Run: headless pygame with SDL's dummy video driver; simulated clock (each Clock.tick advances the game by its frame time, no real sleeping); random seed 0; keys injected as events and as key.get_pressed() state; no mouse input.
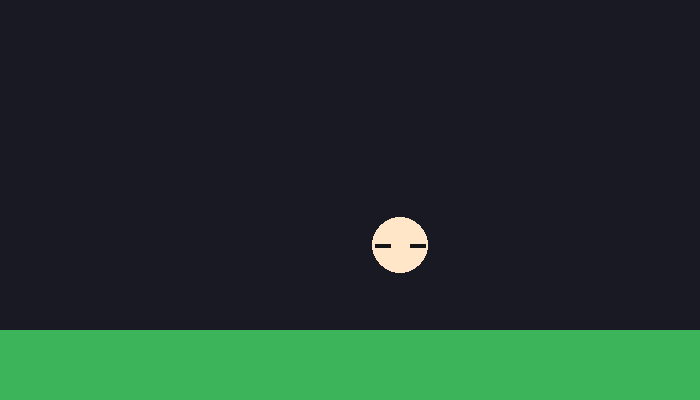
Frame 1 of 4 · flips 1–60 · no input
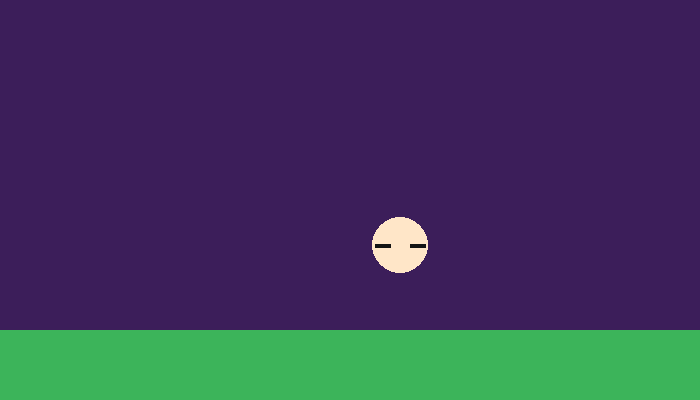
Frame 2 of 4 · flips 61–180 · tapped SPACE, RETURN · held RIGHT (→), D
Frame 3 of 4 · flips 181–300 · held DOWN (↓), S · screen unchanged from frame 2, image omitted
Frame 4 of 4 · flips 301–420 · held LEFT (←), A, UP (↑), W · screen unchanged from frame 3, image omitted

The pygame program that drew these frames:

import pygame
pygame.init()
tela = pygame.display.set_mode((700, 400))
cor_fundo = (25, 25, 35)
rodando = True
while rodando:
    for evento in pygame.event.get():
        print(evento)
        if evento.type == pygame.QUIT:
            rodando = False
        if evento.type == pygame.KEYDOWN:
            if evento.key == pygame.K_ESCAPE:
                rodando = False
            if evento.key == pygame.K_SPACE:
                cor_fundo = (60, 30, 90)
    tela.fill(cor_fundo)
    pygame.draw.rect(tela, (60, 180, 90), (0, 330, 800, 120))
    pygame.draw.circle(tela, (255, 230, 200), (400, 245), 28)
    pygame.draw.line(tela, (20, 20, 20), (375, 245), (390, 245), 4)
    pygame.draw.line(tela, (20, 20, 20), (410, 245), (425, 245), 4)
    pygame.display.flip()
pygame.quit()
